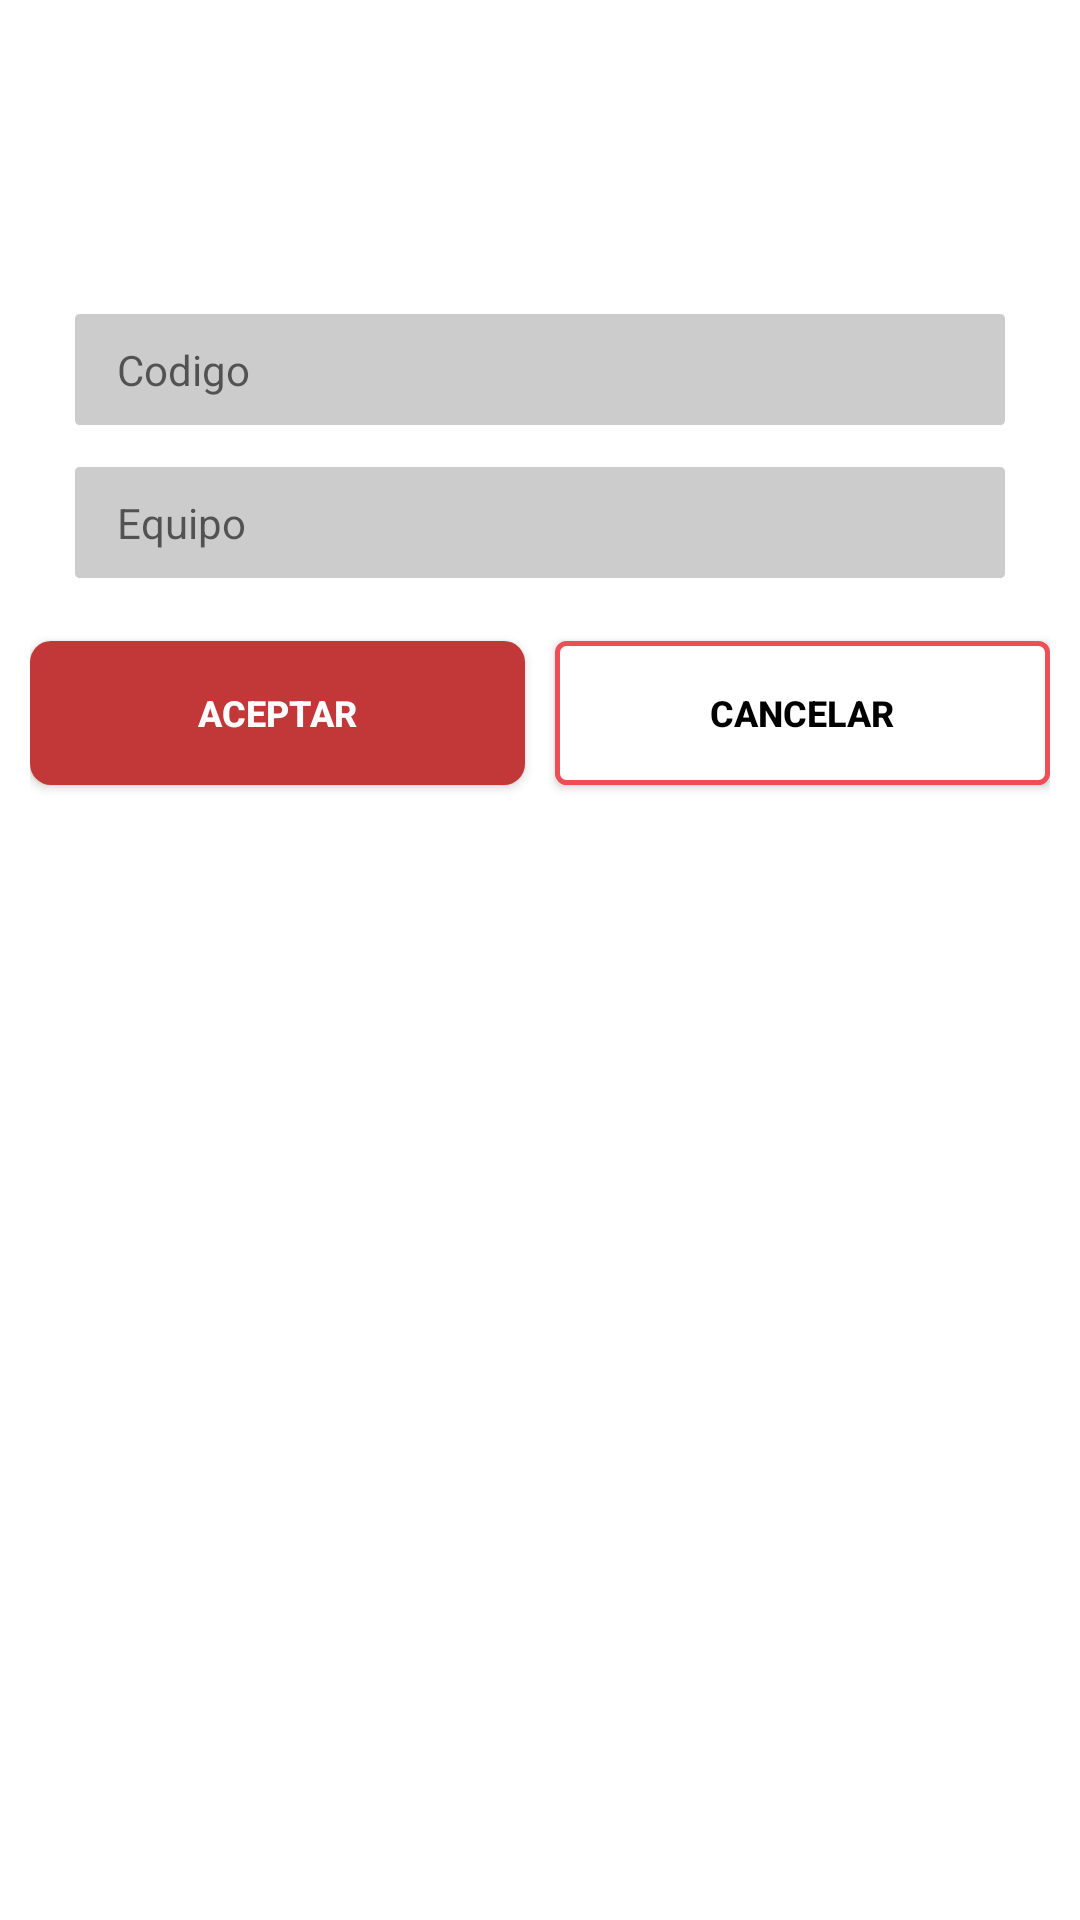

Reconstruct the res/layout file that produces this screen, plus the resources it refers to.
<!-- AndroidManifest.xml: application theme AppTheme -->
<!-- res/layout/dialog_asset_control_work.xml -->
<?xml version="1.0" encoding="utf-8"?>
<RelativeLayout xmlns:android="http://schemas.android.com/apk/res/android"
    xmlns:app="http://schemas.android.com/apk/res-auto"
    android:layout_width="fill_parent"
    android:layout_height="fill_parent"
    android:background="@drawable/alert_header_info_corners">

    <TableRow
        android:id="@+id/alert_logout_content_row"
        android:layout_width="fill_parent"
        android:layout_height="wrap_content"
        android:layout_marginLeft="14dp"
        android:layout_marginTop="12dp"
        android:layout_marginRight="14dp">

        <TextView
            android:id="@+id/text_title"
            style="@style/AlertPrompt"
            android:layout_width="0dp"
            android:layout_height="wrap_content"
            android:layout_marginLeft="5dp"
            android:layout_weight="3" />
    </TableRow>
    <TableRow android:id="@+id/alert_rtn_content_row"
        android:layout_width="fill_parent"
        android:layout_marginTop="12dp"
        android:layout_marginRight="14dp"
        android:layout_marginLeft="14dp"
        android:layout_height="wrap_content"
        android:layout_below="@+id/alert_logout_content_row">
        <ImageView
            android:id="@+id/alert_image"
            android:layout_width="36dp"
            android:layout_height="36dp"
            android:contentDescription="Just insert a note"
            app:srcCompat="@drawable/ic_pencil_note_dialog_text" />

        <TextView
            android:id="@+id/text_content"
            style="@style/AlertPrompt"
            android:layout_width="0dp"
            android:layout_height="wrap_content"
            android:layout_marginLeft="5dp"
            android:layout_weight="3" />
    </TableRow>
    <TableRow android:id="@+id/alert_mea_quantity_row"
        android:layout_width="fill_parent"
        android:layout_marginTop="12dp"
        android:layout_marginRight="14dp"
        android:layout_marginLeft="14dp"
        android:layout_height="wrap_content"
        android:layout_below="@id/alert_rtn_content_row">

        <EditText
            android:id="@+id/tx_input_id"
            style="@style/AlertFormInputText"
            android:layout_width="fill_parent"
            android:layout_height="wrap_content"
            android:hint="Codigo"
            android:inputType="textMultiLine"
            android:maxLines="10"
            android:singleLine="false" />
    </TableRow>

    <TableRow android:id="@+id/alert_mea_quantity_row_2"
        android:layout_width="fill_parent"
        android:layout_marginTop="12dp"
        android:layout_marginRight="14dp"
        android:layout_marginLeft="14dp"
        android:layout_height="wrap_content"
        android:layout_below="@id/alert_mea_quantity_row">

        <EditText
            android:id="@+id/tx_input_equipment"
            style="@style/AlertFormInputText"
            android:layout_width="fill_parent"
            android:layout_height="wrap_content"
            android:hint="Equipo"
            android:inputType="textMultiLine"
            android:maxLines="10"
            android:singleLine="false" />
    </TableRow>


    <TableRow android:layout_width="fill_parent"
        android:layout_height="wrap_content"
        android:layout_below="@+id/alert_mea_quantity_row_2">

        <Button
            android:id="@+id/alert_ok"
            style="@style/AlertYes"
            android:layout_width="0dp"
            android:layout_marginTop="20dp"
            android:layout_marginRight="5dp"
            android:layout_marginBottom="10dp"
            android:layout_weight="1"
            android:text="Aceptar" />

        <Button android:id="@+id/alert_cancel"
            android:layout_marginLeft="5dp"
            android:layout_marginTop="20dp"
            android:layout_marginBottom="10dp"
            style="@style/AlertNo"
            android:layout_width="0dp"
            android:layout_weight="1"
            android:text="Cancelar" />

    </TableRow>
</RelativeLayout>
<!-- resources referenced by this layout -->
<resources>
  <!-- drawable alert_header_info_corners (drawable) -->
  <?xml version="1.0" encoding="utf-8"?>
  
  <shape xmlns:android="http://schemas.android.com/apk/res/android" android:shape="rectangle" >
      <gradient android:startColor="@android:color/white" android:endColor="@android:color/white" android:angle="270"/>
      <padding android:top="10sp" android:bottom="10sp" android:left="10sp" android:right="10sp"/>
  </shape>
  <style name="AlertFormInputText">
          <item name="android:textSize">14sp</item>
          <item name="android:textColor">#000000</item>
          <item name="android:paddingLeft">15dp</item>
          <item name="android:paddingRight">15dp</item>
          <item name="android:background">@drawable/activity_corners_input_text</item>
      </style>
  <style name="AlertNo">
          <item name="android:textColor">#000</item>
          <item name="android:textStyle">bold</item>
          <item name="android:textSize">12sp</item>
          <item name="android:gravity">center</item>
          <item name="android:background">@drawable/sign_up_button</item>
      </style>
  <style name="AlertPrompt">
          <item name="android:textColor">#000</item>
          <item name="android:textStyle">bold</item>
          <item name="android:textSize">16sp</item>
          <item name="android:gravity">left</item>
          <item name="android:background">#FFF</item>
      </style>
  <style name="AlertYes">
          <item name="android:textColor">#FFF</item>
          <item name="android:textStyle">bold</item>
          <item name="android:textSize">12sp</item>
          <item name="android:gravity">center</item>
          <item name="android:background">@drawable/alert_yes_corners</item>
      </style>
  <style name="AppTheme" parent="Theme.AppCompat.Light.DarkActionBar">
          
          <item name="colorPrimary">@color/colorPrimary</item>
          <item name="colorPrimaryDark">@color/colorPrimaryDark</item>
          <item name="colorAccent">@color/colorAccent</item>
      </style>
  <!-- drawable activity_corners_input_text (drawable) -->
  <?xml version="1.0" encoding="utf-8"?>
  
  <shape xmlns:android="http://schemas.android.com/apk/res/android" android:shape="rectangle" >
  	<solid android:color="#CCC"/>
  	<padding android:top="10dp" android:bottom="10dp"/>
      <corners android:bottomRightRadius="2dp" android:bottomLeftRadius="2dp" android:topLeftRadius="2dp" android:topRightRadius="2dp"/>
      <stroke android:width="1dip" android:color="@android:color/white" />
  </shape>
  <!-- drawable sign_up_button (drawable) -->
  <?xml version="1.0" encoding="utf-8"?>
  <shape xmlns:android="http://schemas.android.com/apk/res/android"
      android:shape="rectangle">
      <gradient android:startColor="#FFFFFF"
          android:endColor="#FFFFFF"
          android:angle="270" />
      <corners android:radius="3dp" />
      <stroke android:width="5px" android:color="@color/colorAccent" />
  </shape>
  <!-- drawable alert_yes_corners (drawable) -->
  <?xml version="1.0" encoding="utf-8"?>
  
  <shape xmlns:android="http://schemas.android.com/apk/res/android" android:shape="rectangle" >
      <gradient android:startColor="@color/colorPrimary" android:endColor="@color/colorPrimary" android:angle="270"/>
      <corners android:bottomRightRadius="7dp" android:bottomLeftRadius="7dp" android:topLeftRadius="7dp" android:topRightRadius="7dp"/>
  </shape>
  <color name="colorPrimary">#C23838</color>
  <color name="colorPrimaryDark">#4b3235</color>
  <color name="colorAccent">#EF4E56</color>
</resources>
